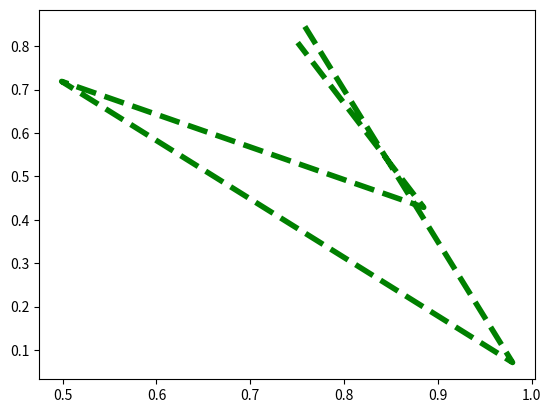

This chart was generated by the following Python code:
import matplotlib.pyplot as plot
import numpy as np
#versão optimizada com numpy
x = np.random.random(5)
y = np.random.random(5)
plot.plot(x,y,c="green",lw=4,linestyle="--")#c é parte de customização
plot.show()